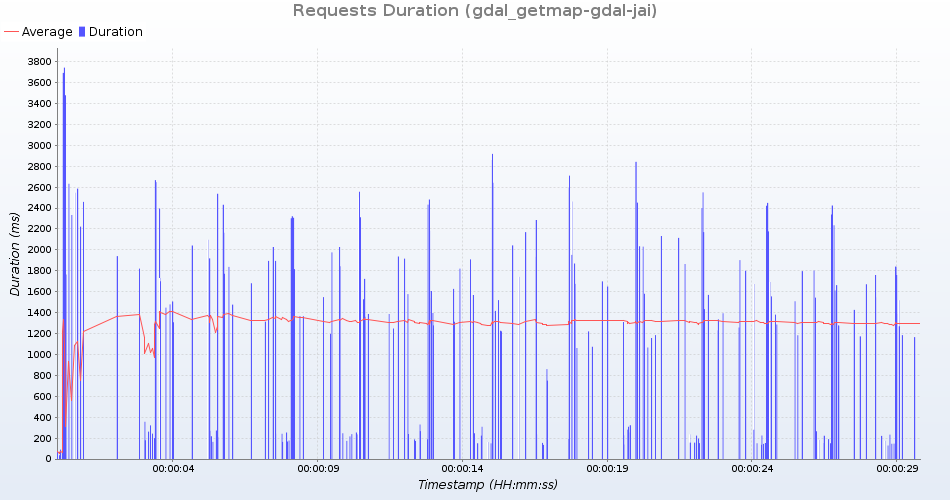

Source data for this figure (header and first rows):
uri; count; total; min; average; max; standarddeviation; persecond; errors
GetMap /geoserver/test/wms?service=WMS&v…; 12; 23498; 1671; 1958; 2459; 211; 0; 0
GetMap /geoserver/test/wms?service=WMS&v…; 13; 30735; 1759; 2364; 3478; 379; 0; 0
GetMap /geoserver/test/wms?service=WMS&v…; 13; 3027; 62; 232; 749; 158; 0; 0
GetMap /geoserver/test/wms?service=WMS&v…; 12; 23328; 1650; 1944; 2286; 169; 0; 0
GetMap /geoserver/test/wms?service=WMS&v…; 13; 2266; 74; 174; 281; 54; 0; 0
GetMap /geoserver/test/wms?service=WMS&v…; 13; 23039; 1518; 1772; 2632; 288; 0; 0
GetMap /geoserver/test/wms?service=WMS&v…; 12; 20491; 1310; 1707; 1933; 190; 0; 0
GetMap /geoserver/test/wms?service=WMS&v…; 13; 3136; 72; 241; 356; 59; 0; 0
GetMap /geoserver/test/wms?service=WMS&v…; 13; 21457; 1389; 1650; 2034; 191; 0; 0
GetMap /geoserver/test/wms?service=WMS&v…; 13; 33909; 1838; 2608; 3743; 415; 0; 0
GetMap /geoserver/test/wms?service=WMS&v…; 13; 33424; 1839; 2571; 3692; 407; 0; 0
GetMap /geoserver/test/wms?service=WMS&v…; 13; 2143; 36; 164; 241; 46; 0; 0
GetMap /geoserver/test/wms?service=WMS&v…; 13; 20246; 1157; 1557; 2585; 373; 0; 0
GetMap /geoserver/test/wms?service=WMS&v…; 13; 17959; 1061; 1381; 2546; 358; 0; 0
GetMap /geoserver/test/wms?service=WMS&v…; 13; 18948; 1226; 1457; 2333; 281; 0; 0
GetMap /geoserver/test/wms?service=WMS&v…; 13; 3885; 90; 298; 860; 172; 0; 0
GetMap /geoserver/test/wms?service=WMS&v…; 13; 2351; 70; 180; 323; 56; 0; 0
GetMap /geoserver/test/wms?service=WMS&v…; 13; 17087; 875; 1314; 2222; 320; 0; 0
